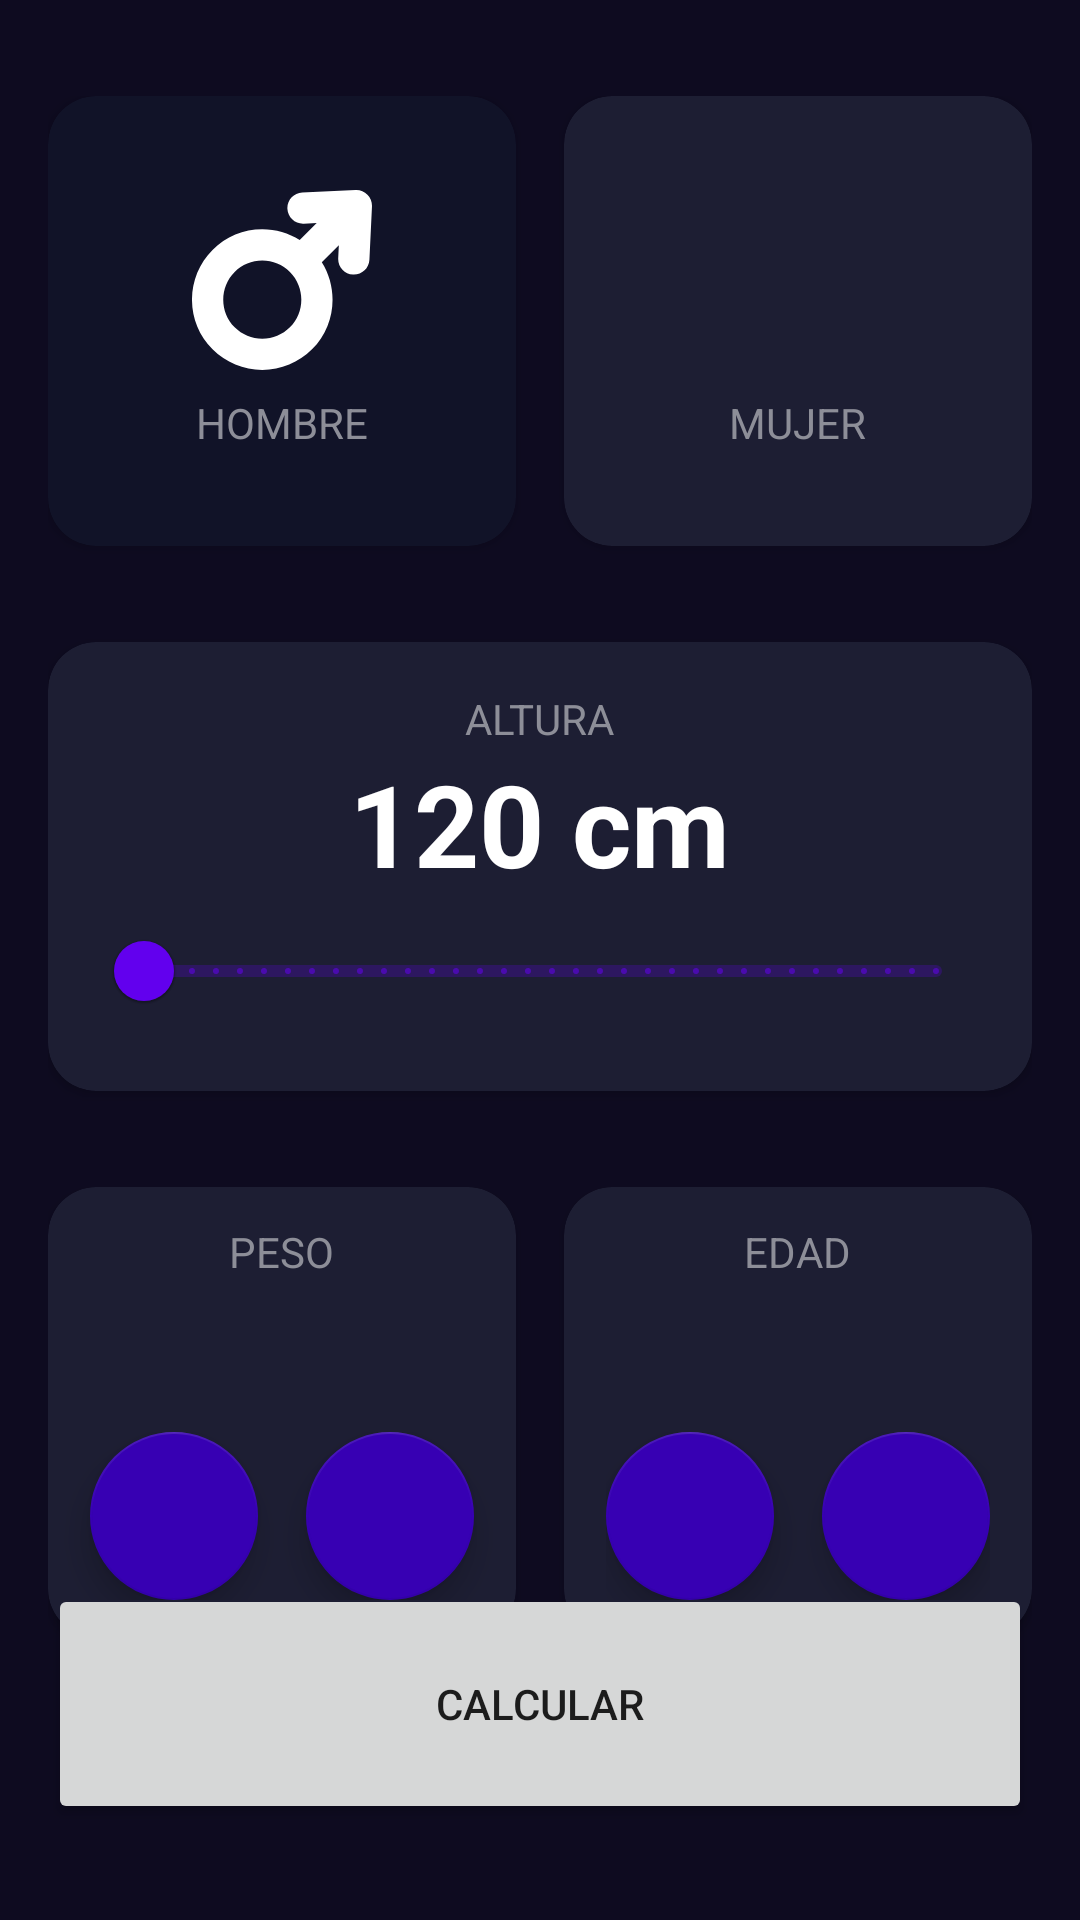

Reconstruct the res/layout file that produces this screen, plus the resources it refers to.
<!-- AndroidManifest.xml: application theme Theme.AndroidMaster -->
<!-- res/layout/activity_imc_calculator.xml -->
<?xml version="1.0" encoding="utf-8"?>
<androidx.constraintlayout.widget.ConstraintLayout xmlns:android="http://schemas.android.com/apk/res/android"
    xmlns:app="http://schemas.android.com/apk/res-auto"
    xmlns:tools="http://schemas.android.com/tools"
    android:layout_width="match_parent"
    android:layout_height="match_parent"
    android:background="@color/background_app"
    android:paddingHorizontal="16dp"
    android:paddingVertical="32dp"
    tools:context=".imccalculeitor.ImcCalculatorActivity">

    <androidx.cardview.widget.CardView
        android:id="@+id/viewMale"
        android:layout_width="0dp"
        android:layout_height="150dp"
        android:layout_marginEnd="16dp"
        app:cardBackgroundColor="@color/background_component_selected"
        app:cardCornerRadius="16dp"
        app:layout_constraintEnd_toStartOf="@+id/viewFemale"
        app:layout_constraintStart_toStartOf="parent"
        app:layout_constraintTop_toTopOf="parent">

        <androidx.appcompat.widget.LinearLayoutCompat
            android:layout_width="match_parent"
            android:layout_height="match_parent"
            android:gravity="center"
            android:orientation="vertical">

            <ImageView
                android:layout_width="60dp"
                android:layout_height="60dp"
                android:layout_marginBottom="8dp"
                android:src="@drawable/ic_male"
                app:tint="@color/white" />

            <TextView
                android:layout_width="wrap_content"
                android:layout_height="wrap_content"
                android:text="@string/male"
                android:textAllCaps="true"
                android:textColor="@color/title_text" />
        </androidx.appcompat.widget.LinearLayoutCompat>


    </androidx.cardview.widget.CardView>

    <androidx.cardview.widget.CardView
        android:id="@+id/viewFemale"
        android:layout_width="0dp"
        android:layout_height="150dp"
        app:cardBackgroundColor="@color/background_component"
        app:cardCornerRadius="16dp"
        app:layout_constraintEnd_toEndOf="parent"
        app:layout_constraintStart_toEndOf="@+id/viewMale"
        app:layout_constraintTop_toTopOf="parent">

        <androidx.appcompat.widget.LinearLayoutCompat
            android:layout_width="match_parent"
            android:layout_height="match_parent"
            android:gravity="center"
            android:orientation="vertical">

            <ImageView
                android:layout_width="60dp"
                android:layout_height="60dp"
                android:src="@drawable/ic_female"
                app:tint="@color/white" />

            <TextView
                android:layout_width="wrap_content"
                android:layout_height="wrap_content"
                android:layout_marginTop="8dp"
                android:text="@string/female"
                android:textAllCaps="true"
                android:textColor="@color/title_text" />
        </androidx.appcompat.widget.LinearLayoutCompat>

    </androidx.cardview.widget.CardView>

    <androidx.cardview.widget.CardView
        android:id="@+id/viewHeight"
        android:layout_width="0dp"
        android:layout_height="wrap_content"
        android:layout_marginTop="32dp"
        app:cardBackgroundColor="@color/background_component"
        app:cardCornerRadius="16dp"
        app:layout_constraintEnd_toEndOf="parent"
        app:layout_constraintStart_toStartOf="parent"
        app:layout_constraintTop_toBottomOf="@+id/viewMale">

        <androidx.appcompat.widget.LinearLayoutCompat
            android:layout_width="match_parent"
            android:layout_height="wrap_content"
            android:layout_margin="16dp"
            android:gravity="center"
            android:orientation="vertical">

            <TextView
                android:layout_width="wrap_content"
                android:layout_height="wrap_content"
                android:text="@string/height"
                android:textAllCaps="true"
                android:textColor="@color/title_text" />

            <TextView
                android:id="@+id/tvHeight"
                android:layout_width="wrap_content"
                android:layout_height="wrap_content"
                android:text="120 cm"
                android:textColor="@color/white"
                android:textSize="38sp"
                android:textStyle="bold" />

            <com.google.android.material.slider.RangeSlider
                android:id="@+id/rsHeight"
                android:layout_width="match_parent"
                android:layout_height="wrap_content"
                android:stepSize="1"
                android:valueFrom="120"
                android:valueTo="200"

                />

        </androidx.appcompat.widget.LinearLayoutCompat>


    </androidx.cardview.widget.CardView>

    <androidx.cardview.widget.CardView
        android:id="@+id/viewWeight"
        android:layout_width="0dp"
        android:layout_height="150dp"
        android:layout_marginTop="32dp"
        android:layout_marginEnd="16dp"
        app:cardBackgroundColor="@color/background_component"
        app:cardCornerRadius="16dp"
        app:layout_constraintEnd_toStartOf="@+id/viewAge"
        app:layout_constraintStart_toStartOf="parent"
        app:layout_constraintTop_toBottomOf="@id/viewHeight">

        <LinearLayout
            android:layout_width="match_parent"
            android:layout_height="match_parent"
            android:gravity="center"
            android:orientation="vertical">

            <TextView
                android:layout_width="wrap_content"
                android:layout_height="wrap_content"
                android:text="@string/weight"
                android:textAllCaps="true"
                android:textColor="@color/title_text" />

            <TextView
                android:id="@+id/tvWeight"
                android:layout_width="wrap_content"
                android:layout_height="wrap_content"
                android:textColor="@color/white"
                android:textSize="38sp"
                android:textStyle="bold"
                tools:text="60" />

            <androidx.appcompat.widget.LinearLayoutCompat
                android:layout_width="match_parent"
                android:layout_height="wrap_content"
                android:gravity="center"
                android:orientation="horizontal">

                <com.google.android.material.floatingactionbutton.FloatingActionButton
                    android:id="@+id/btnSubtractionWeight"
                    android:layout_width="wrap_content"
                    android:layout_height="wrap_content"
                    android:layout_marginEnd="16dp"
                    android:src="@drawable/ic_substract"
                    app:backgroundTint="@color/background_fab"
                    app:tint="@color/white" />

                <com.google.android.material.floatingactionbutton.FloatingActionButton
                    android:id="@+id/btnPlusWeight"
                    android:layout_width="wrap_content"
                    android:layout_height="wrap_content"
                    android:src="@drawable/ic_plus"
                    app:backgroundTint="@color/background_fab"
                    app:tint="@color/white" />

            </androidx.appcompat.widget.LinearLayoutCompat>

        </LinearLayout>

    </androidx.cardview.widget.CardView>

    <androidx.cardview.widget.CardView
        android:id="@+id/viewAge"
        android:layout_width="0dp"
        android:layout_height="150dp"
        android:layout_marginTop="32dp"
        app:cardBackgroundColor="@color/background_component"
        app:cardCornerRadius="16dp"
        app:layout_constraintEnd_toEndOf="parent"
        app:layout_constraintStart_toEndOf="@+id/viewWeight"
        app:layout_constraintTop_toBottomOf="@id/viewHeight">

        <androidx.appcompat.widget.LinearLayoutCompat
            android:layout_width="match_parent"
            android:layout_height="match_parent"
            android:gravity="center"
            android:orientation="vertical">

            <TextView
                android:layout_width="wrap_content"
                android:layout_height="wrap_content"
                android:text="@string/age"
                android:textAllCaps="true"
                android:textColor="@color/title_text" />

            <TextView
                android:id="@+id/tvAge"
                android:layout_width="wrap_content"
                android:layout_height="wrap_content"
                android:textColor="@color/white"
                android:textSize="38sp"
                android:textStyle="bold"
                tools:text="24" />

            <androidx.appcompat.widget.LinearLayoutCompat
                android:layout_width="wrap_content"
                android:layout_height="wrap_content"
                android:gravity="center"
                android:orientation="horizontal">

                <com.google.android.material.floatingactionbutton.FloatingActionButton
                    android:id="@+id/btnSubtractAge"
                    android:layout_width="wrap_content"
                    android:layout_height="wrap_content"
                    android:layout_marginEnd="16dp"
                    android:src="@drawable/ic_substract"
                    app:backgroundTint="@color/background_fab"
                    app:tint="@color/white" />

                <com.google.android.material.floatingactionbutton.FloatingActionButton
                    android:id="@+id/btnPlusAge"
                    android:layout_width="wrap_content"
                    android:layout_height="wrap_content"
                    android:src="@drawable/ic_plus"
                    app:backgroundTint="@color/background_fab"
                    app:tint="@color/white" />

            </androidx.appcompat.widget.LinearLayoutCompat>


        </androidx.appcompat.widget.LinearLayoutCompat>

    </androidx.cardview.widget.CardView>

    <Button
        android:id="@+id/btnCalculate"
        android:layout_width="0dp"
        android:layout_height="80dp"
        android:text="@string/calculate"
        app:layout_constraintBottom_toBottomOf="parent"
        app:layout_constraintEnd_toEndOf="parent"
        app:layout_constraintStart_toStartOf="parent" />

</androidx.constraintlayout.widget.ConstraintLayout>
<!-- resources referenced by this layout -->
<resources>
  <color name="background_app">#0E0B20</color>
  <color name="background_component">#1D1E33</color>
  <color name="background_component_selected">#FF111328</color>
  <color name="background_fab">#FF3700B3</color>
  <color name="title_text">#FF8D8E98</color>
  <color name="white">#FFFFFFFF</color>
  <!-- drawable ic_male (drawable) -->
  <vector xmlns:android="http://schemas.android.com/apk/res/android"
      android:width="800dp"
      android:height="800dp"
      android:viewportWidth="345.6"
      android:viewportHeight="345.6">
      <path
          android:pathData="M336.84,8.93c-5.96,-5.98 -14.15,-9.17 -22.59,-8.79L211.77,4.76c-16.55,0.75 -29.36,14.77 -28.62,31.32c0.75,16.55 14.79,29.34 31.32,28.62l24.95,-1.13l-32.6,32.6c-21.32,-13.47 -46.05,-20.68 -71.89,-20.68c-36.06,0 -69.96,14.04 -95.46,39.54c-52.64,52.63 -52.64,138.28 0,190.92c25.5,25.5 59.4,39.54 95.46,39.54c36.06,0 69.96,-14.04 95.46,-39.54c45.35,-45.35 51.62,-115.19 18.83,-167.33l32.7,-32.7l-1.2,24.94c-0.79,16.55 11.98,30.61 28.53,31.4c0.49,0.02 0.98,0.04 1.46,0.04c15.91,0 29.17,-12.51 29.94,-28.56l4.9,-102.19C345.97,23.11 342.8,14.9 336.84,8.93zM187.97,263.53c-14.17,14.16 -33,21.97 -53.03,21.97c-20.03,0 -38.87,-7.8 -53.03,-21.97c-29.24,-29.24 -29.24,-76.82 0,-106.07c14.16,-14.16 33,-21.97 53.03,-21.97s38.87,7.8 53.03,21.97C217.21,186.7 217.21,234.28 187.97,263.53z"
          android:fillColor="#000000"/>
  </vector>
  <string name="age">Edad</string>
  <string name="calculate">Calcular</string>
  <string name="female">Mujer</string>
  <string name="height">Altura</string>
  <string name="male">Hombre</string>
  <string name="weight">Peso</string>
  <style name="Theme.AndroidMaster" parent="Theme.MaterialComponents.DayNight.NoActionBar">
          
          <item name="colorPrimary">@color/purple_500</item>
          <item name="colorPrimaryVariant">@color/purple_700</item>
          <item name="colorOnPrimary">@color/white</item>
          
          <item name="colorSecondary">@color/teal_200</item>
          <item name="colorSecondaryVariant">@color/teal_700</item>
          <item name="colorOnSecondary">@color/black</item>
          
          <item name="android:statusBarColor">?attr/colorPrimaryVariant</item>
          
      </style>
  <color name="purple_500">#FF6200EE</color>
  <color name="purple_700">#FF3700B3</color>
  <color name="teal_200">#FF03DAC5</color>
  <color name="teal_700">#FF018786</color>
  <color name="black">#FF000000</color>
</resources>
